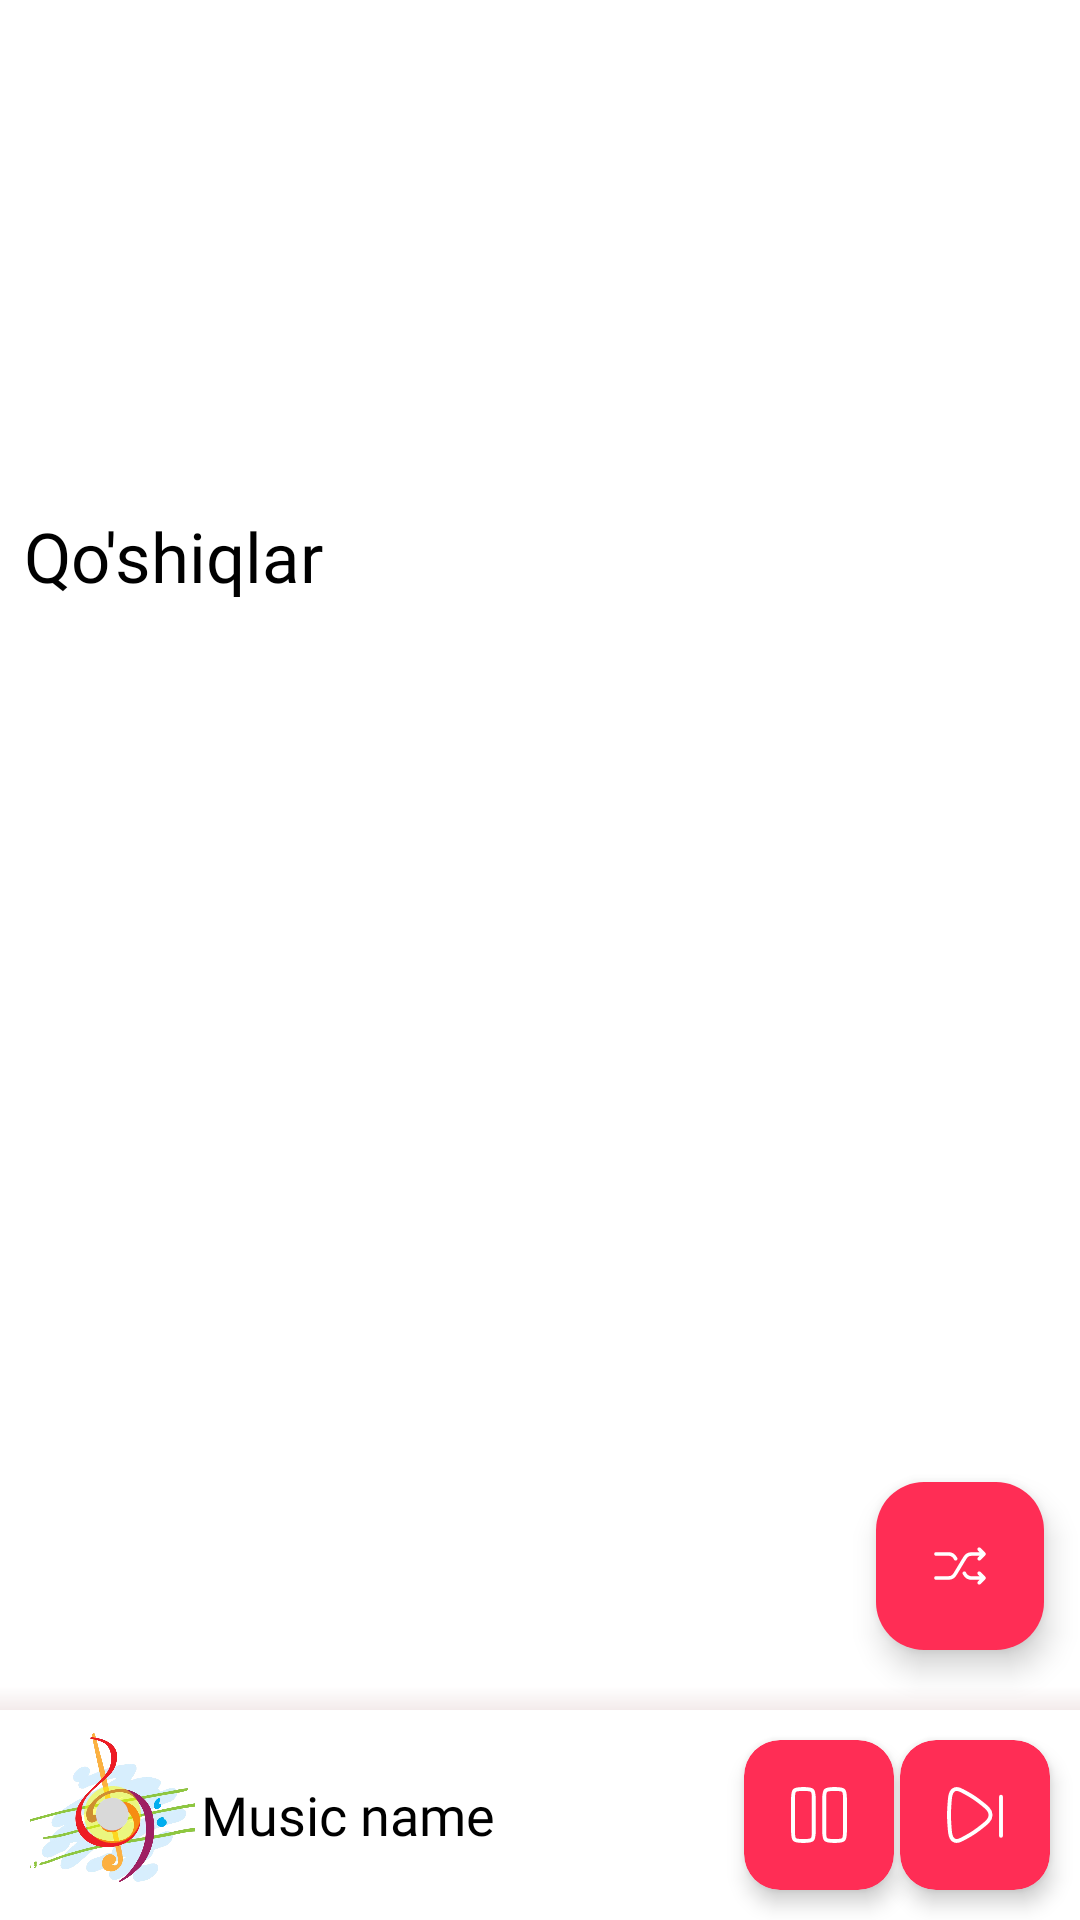

Here is an Android app screen rendered from its layout file. Give the layout XML and the strings, colors and styles it references.
<!-- AndroidManifest.xml: application theme Theme.UzbekMusic -->
<!-- res/layout/fragment_musics.xml -->
<?xml version="1.0" encoding="utf-8"?>
<androidx.constraintlayout.motion.widget.MotionLayout xmlns:android="http://schemas.android.com/apk/res/android"
    xmlns:app="http://schemas.android.com/apk/res-auto"
    xmlns:tools="http://schemas.android.com/tools"
    android:layout_width="match_parent"
    android:layout_height="match_parent"
    android:paddingTop="@dimen/margin_top_status"
    android:animateLayoutChanges="true"
    android:background="@color/background_color"
    android:orientation="vertical"
    app:layoutDescription="@xml/fragment_musics_scene"
    tools:context=".fragments.MusicsFragment">

    <androidx.recyclerview.widget.RecyclerView
        android:id="@+id/playlistRecycle"
        android:layout_width="match_parent"
        android:layout_height="wrap_content"
        android:orientation="horizontal"
        android:splitMotionEvents="false"
        app:layoutManager="androidx.recyclerview.widget.LinearLayoutManager"
        app:layout_constraintEnd_toEndOf="parent"
        app:layout_constraintHorizontal_bias="0.5"
        app:layout_constraintStart_toStartOf="parent"
        app:layout_constraintTop_toTopOf="parent"
        tools:itemCount="12"
        tools:listitem="@layout/playlist_layout" />

    <Space
        android:id="@+id/space"
        android:layout_width="match_parent"
        android:layout_height="140dp" />

    <androidx.recyclerview.widget.RecyclerView
        android:id="@+id/musicsRecycle"
        android:layout_width="match_parent"
        android:layout_height="0dp"
        android:orientation="vertical"
        android:paddingHorizontal="5dp"
        android:splitMotionEvents="false"
        app:layoutManager="androidx.recyclerview.widget.LinearLayoutManager"
        app:layout_constraintBottom_toTopOf="@id/playing"
        app:layout_constraintTop_toBottomOf="@+id/musicsText"
        tools:itemCount="12"
        tools:listitem="@layout/musics_layout" />

    <TextView
        android:id="@+id/musicsText"
        android:layout_width="wrap_content"
        android:layout_height="wrap_content"
        android:layout_marginStart="8dp"
        android:background="@android:color/transparent"
        android:fontFamily="@font/baloo"
        android:text="@string/qo_shiqlar"
        android:textColor="@color/black"
        android:textSize="23sp"
        app:layout_constraintStart_toStartOf="parent"
        app:layout_constraintTop_toBottomOf="@+id/space" />

    <com.google.android.material.floatingactionbutton.FloatingActionButton
        android:id="@+id/shuffleBtn"
        android:layout_width="wrap_content"
        android:layout_height="wrap_content"
        android:layout_margin="12dp"
        android:backgroundTint="@color/primary"
        android:contentDescription="@string/pic"
        android:src="@drawable/shuffle"
        app:layout_constraintBottom_toTopOf="@id/playing"
        app:layout_constraintEnd_toEndOf="parent"
        app:tint="@color/white" />

    <include
        android:id="@+id/playing"
        layout="@layout/playing_layout"
        android:elevation="8dp"
        android:translationZ="-8dp"
        android:layout_width="match_parent"
        android:layout_height="wrap_content"
        app:layout_constraintBottom_toBottomOf="parent"
        app:layout_constraintEnd_toEndOf="parent"
        app:layout_constraintStart_toStartOf="parent" />

</androidx.constraintlayout.motion.widget.MotionLayout>
<!-- res/layout/playlist_layout.xml (included above) -->
<?xml version="1.0" encoding="utf-8"?>
<androidx.cardview.widget.CardView xmlns:android="http://schemas.android.com/apk/res/android"
    xmlns:app="http://schemas.android.com/apk/res-auto"
    android:id="@+id/myRoot"
    android:layout_width="wrap_content"
    android:layout_height="140dp"
    android:layout_margin="2dp"
    android:elevation="5dp"
    android:padding="5dp"
    app:cardCornerRadius="8dp"
    app:cardUseCompatPadding="true">

    <LinearLayout
        android:layout_width="wrap_content"
        android:layout_height="wrap_content"
        android:orientation="vertical">

        <ImageView
            android:id="@+id/artistImg"
            android:layout_width="100dp"
            android:layout_height="100dp"
            android:padding="5dp"
            android:src="@drawable/place_holder" />

        <TextView
            android:id="@+id/artistName"
            android:layout_width="match_parent"
            android:layout_height="wrap_content"
            android:ellipsize="end"
            android:gravity="center"
            android:lines="1"
            android:fontFamily="@font/poppins_medium"
            android:padding="2dp"
            android:text="@string/app_name"
            android:textColor="@color/black"
            android:textSize="10sp" />

    </LinearLayout>

</androidx.cardview.widget.CardView>
<!-- res/layout/musics_layout.xml (included above) -->
<?xml version="1.0" encoding="utf-8"?>
<LinearLayout xmlns:android="http://schemas.android.com/apk/res/android"
    xmlns:app="http://schemas.android.com/apk/res-auto"
    android:id="@+id/myRoot"
    android:layout_width="match_parent"
    android:layout_height="wrap_content"
    android:layout_margin="2dp">

    <ImageView
        android:id="@+id/musicImg"
        android:layout_width="60dp"
        android:layout_height="60dp"
        android:src="@color/black" />

    <LinearLayout
        android:layout_width="280dp"
        android:layout_height="match_parent"
        android:orientation="vertical">

        <View
            android:layout_width="1dp"
            android:layout_height="0dp"
            android:layout_weight="1" />

        <TextView
            android:id="@+id/musicName"
            android:layout_width="wrap_content"
            android:layout_height="wrap_content"
            android:layout_marginStart="9dp"
            android:ellipsize="end"
            android:fontFamily="@font/poppins_medium"
            android:lines="1"
            android:text="@string/app_name"
            android:textColor="@color/black"
            android:textSize="15sp" />

        <TextView
            android:id="@+id/musicArtist"
            android:layout_width="wrap_content"
            android:layout_height="wrap_content"
            android:layout_marginStart="9dp"
            android:ellipsize="end"
            android:fontFamily="@font/poppins_medium"
            android:lines="1"
            android:text="@string/app_name"
            android:textColor="@color/black50"
            android:textSize="11sp" />
        <View
            android:layout_width="1dp"
            android:layout_height="0dp"
            android:layout_weight="1" />
    </LinearLayout>

    <View
        android:layout_width="0dp"
        android:layout_height="1dp"
        android:layout_weight="1" />

    <ImageView
        android:visibility="gone"
        android:id="@+id/optionsMenu"
        android:layout_width="wrap_content"
        android:layout_height="wrap_content"
        android:layout_gravity="center"
        android:layout_marginEnd="12dp"
        android:src="@drawable/menu_dots" />

</LinearLayout>
<!-- res/layout/playing_layout.xml (included above) -->
<?xml version="1.0" encoding="utf-8"?>
<LinearLayout xmlns:android="http://schemas.android.com/apk/res/android"
    xmlns:app="http://schemas.android.com/apk/res-auto"
    android:layout_width="match_parent"
    android:layout_height="wrap_content"
    android:animateLayoutChanges="true"
    android:elevation="8dp"
    android:orientation="vertical"
    android:translationZ="-8dp">

    <View
        android:layout_width="match_parent"
        android:layout_height="8dp"
        android:background="@drawable/shadow_top" />

    <LinearLayout
        android:layout_width="match_parent"
        android:layout_height="wrap_content"
        android:gravity="center"
        android:orientation="horizontal">

        <FrameLayout
            android:layout_width="55dp"
            android:layout_height="55dp"
            android:layout_marginStart="10dp">

            <ImageView
                android:id="@+id/musicImg"
                android:layout_width="match_parent"
                android:layout_height="match_parent"
                android:scaleType="centerCrop"
                android:src="@drawable/place_holder"
                android:contentDescription="@string/pic" />

            <ImageView
                android:layout_width="match_parent"
                android:layout_height="match_parent"
                android:padding="18dp"
                android:src="@drawable/disk"
                android:contentDescription="@string/pic" />

        </FrameLayout>


        <TextView
            android:id="@+id/musicName"
            android:layout_width="0dp"
            android:layout_height="match_parent"
            android:layout_marginHorizontal="2dp"
            android:layout_weight="1"
            android:ellipsize="end"
            android:fontFamily="@font/poppins_medium"
            android:gravity="center_vertical"
            android:lines="1"
            android:text="Music name"
            android:textColor="@color/black"
            android:textSize="18sp" />


        <androidx.cardview.widget.CardView
            android:layout_width="50dp"
            android:layout_height="50dp"
            android:backgroundTint="@color/primary"
            app:cardCornerRadius="12dp"
            app:cardElevation="4dp">

            <ImageView
                android:id="@+id/playPause"
                android:layout_width="match_parent"
                android:layout_height="match_parent"
                android:padding="12dp"
                android:src="@drawable/pause"
                app:tint="@color/white" />

        </androidx.cardview.widget.CardView>

        <androidx.cardview.widget.CardView
            android:layout_width="50dp"
            android:layout_height="50dp"
            android:layout_marginVertical="10dp"
            android:layout_marginStart="2dp"
            android:layout_marginEnd="10dp"
            android:backgroundTint="@color/primary"
            app:cardCornerRadius="12dp"
            app:cardElevation="4dp">

            <ImageView
                android:id="@+id/next"
                android:layout_width="match_parent"
                android:layout_height="match_parent"
                android:padding="12dp"
                android:src="@drawable/skip_next"
                app:tint="@color/white" />

        </androidx.cardview.widget.CardView>
    </LinearLayout>


</LinearLayout>
<!-- resources referenced by this layout -->
<resources>
  <color name="background_color">#ffffff</color>
  <color name="black">#FF000000</color>
  <color name="black50">#80000000</color>
  <color name="primary">#ff2d55</color>
  <color name="white">#FFFFFFFF</color>
  <dimen name="margin_top_status">30dp</dimen>
  <!-- drawable disk (drawable) -->
  <vector xmlns:android="http://schemas.android.com/apk/res/android"
      android:width="87dp"
      android:height="87dp"
      android:viewportWidth="87"
      android:viewportHeight="87">
    <path
        android:pathData="M43.5,87C67.524,87 87,67.524 87,43.5C87,19.476 67.524,0 43.5,0C19.476,0 0,19.476 0,43.5C0,67.524 19.476,87 43.5,87ZM43,68C56.807,68 68,56.807 68,43C68,29.193 56.807,18 43,18C29.193,18 18,29.193 18,43C18,56.807 29.193,68 43,68Z"
        android:fillColor="#FFFF00"
        android:fillAlpha="0.5"
        android:fillType="evenOdd"/>
    <path
        android:pathData="M43,43m-25,0a25,25 0,1 1,50 0a25,25 0,1 1,-50 0"
        android:fillColor="#D9D9D9"/>
  </vector>
  <!-- drawable menu_dots (drawable) -->
  <vector xmlns:android="http://schemas.android.com/apk/res/android"
      android:width="30dp"
      android:height="30dp"
      android:viewportWidth="30"
      android:viewportHeight="30">
    <path
        android:pathData="M15,22m0,2a2,2 0,1 1,0 -4a2,2 0,1 1,0 4"
        android:strokeWidth="1.5"
        android:fillColor="#00000000"
        android:strokeColor="#1C274C"/>
    <path
        android:pathData="M15,15m0,2a2,2 0,1 1,0 -4a2,2 0,1 1,0 4"
        android:strokeWidth="1.5"
        android:fillColor="#00000000"
        android:strokeColor="#1C274C"/>
    <path
        android:pathData="M15,8m0,2a2,2 0,1 1,0 -4a2,2 0,1 1,0 4"
        android:strokeWidth="1.5"
        android:fillColor="#00000000"
        android:strokeColor="#1C274C"/>
  </vector>
  <!-- drawable pause (drawable) -->
  <vector xmlns:android="http://schemas.android.com/apk/res/android"
      android:width="30dp"
      android:height="30dp"
      android:viewportWidth="30"
      android:viewportHeight="30">
    <path
        android:pathData="M5,9C5,7.114 5,6.172 5.586,5.586C6.172,5 7.114,5 9,5C10.886,5 11.828,5 12.414,5.586C13,6.172 13,7.114 13,9V21C13,22.886 13,23.828 12.414,24.414C11.828,25 10.886,25 9,25C7.114,25 6.172,25 5.586,24.414C5,23.828 5,22.886 5,21V9Z"
        android:strokeWidth="1.5"
        android:fillColor="#00000000"
        android:strokeColor="#1C274C"/>
    <path
        android:pathData="M17,9C17,7.114 17,6.172 17.586,5.586C18.172,5 19.114,5 21,5C22.886,5 23.828,5 24.414,5.586C25,6.172 25,7.114 25,9V21C25,22.886 25,23.828 24.414,24.414C23.828,25 22.886,25 21,25C19.114,25 18.172,25 17.586,24.414C17,23.828 17,22.886 17,21V9Z"
        android:strokeWidth="1.5"
        android:fillColor="#00000000"
        android:strokeColor="#1C274C"/>
  </vector>
  <!-- drawable shadow_top (drawable) -->
  <shape xmlns:android="http://schemas.android.com/apk/res/android">
      <gradient
          android:startColor="#14670000"
          android:endColor="#00000000"
          android:angle="90" />
  </shape>
  <string name="app_name">UzbekMusic</string>
  <string name="pic">pic</string>
  <string name="qo_shiqlar">Qo\'shiqlar</string>
  <style name="Theme.UzbekMusic" parent="Base.Theme.UzbekMusic" />
  <style name="Base.Theme.UzbekMusic" parent="Theme.Material3.DayNight.NoActionBar">
          <item name="colorPrimary">@color/primary</item>
          <item name="android:colorSecondary">@color/white</item>
          <item name="android:statusBarColor">@color/status_bar</item>
          <item name="android:windowTranslucentStatus">true</item>
      </style>
  <color name="status_bar">#C8C8C8</color>
</resources>
